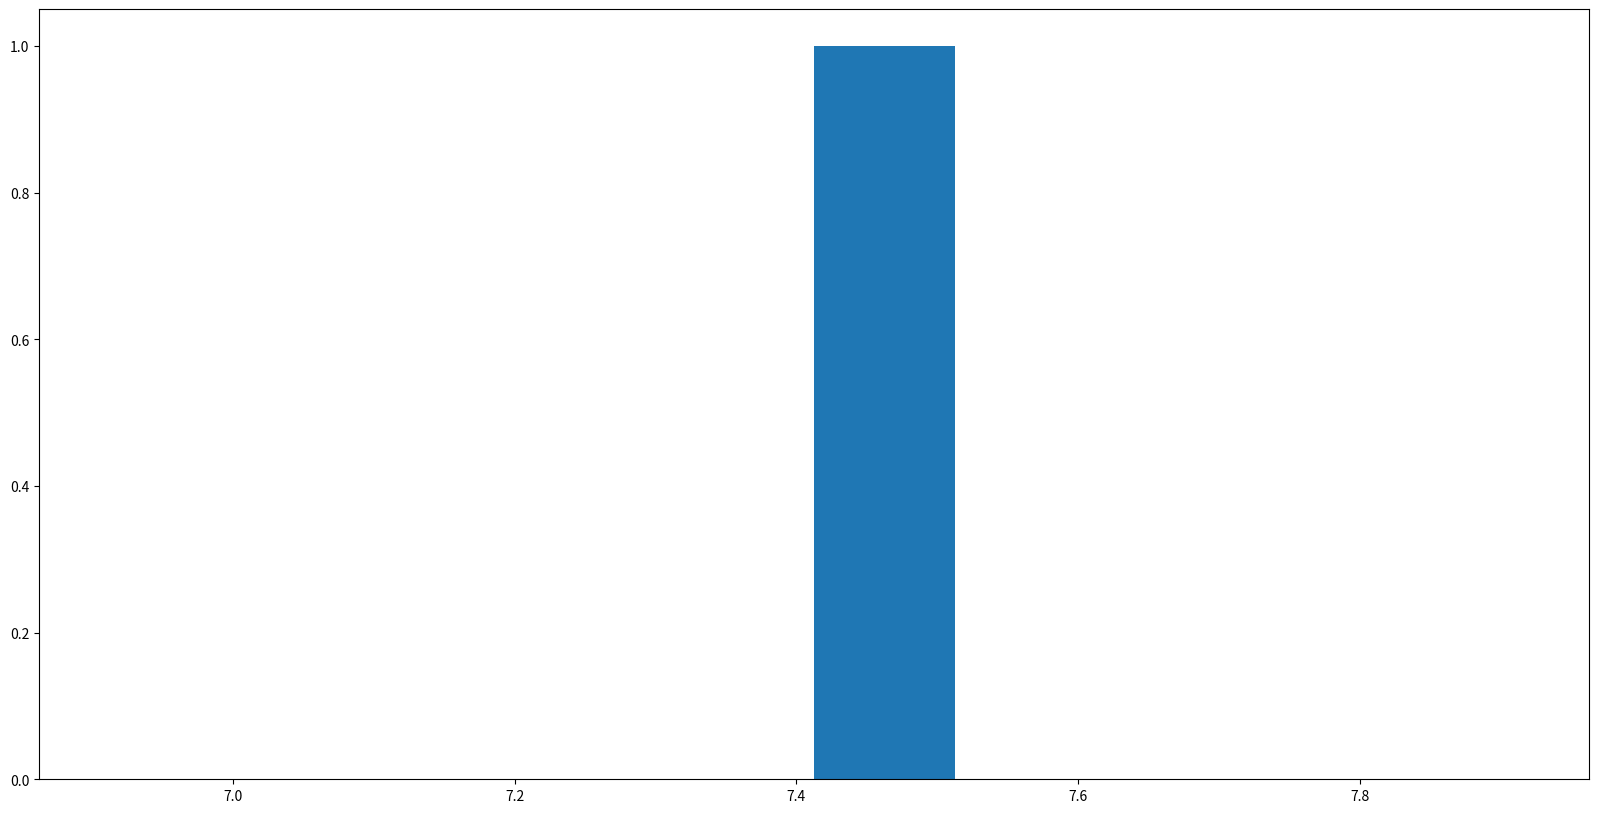

Reproduce this figure in Python. (Note: this script raises an exception after producing the figure.)
"""
Histogram animation
"""
import numpy as np
import matplotlib.pyplot as plt
import matplotlib.animation as animation


# Number of frames
nframes = 10

# Update histogram
def update_hist(nframe):
    plt.cla()
    n = 100+(nframe+1)**5
    plt.title(f'n = {n}')
    x = 10*np.random.rand(n,1)
    plt.hist(x,bins=20)
    plt.xlim([0,10])
    plt.xlabel('x')
    plt.ylabel('count')
    
# Initialise
fig = plt.figure(figsize=(20,10))
hist = plt.hist(x = 10*np.random.rand(1,1))
plt.rcParams.update({'font.size': 30})

# Save animation
ani = animation.FuncAnimation(fig, update_hist, nframes)
fname="practical_animation.gif"
fdir="/Users/<user>/Code/makecourse/modules/MAS1801-python/static/images/week2/"
ani.save(fdir+fname, writer='imagemagick', fps=1)